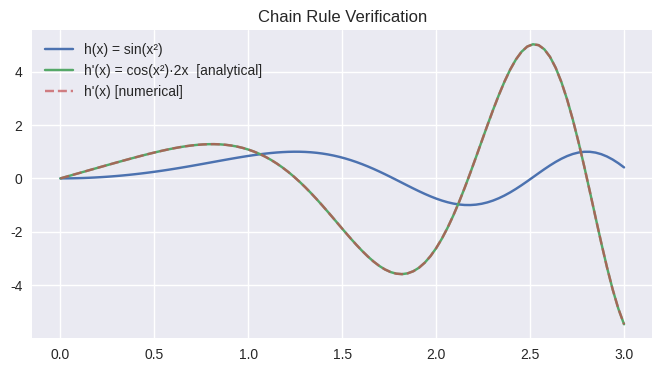
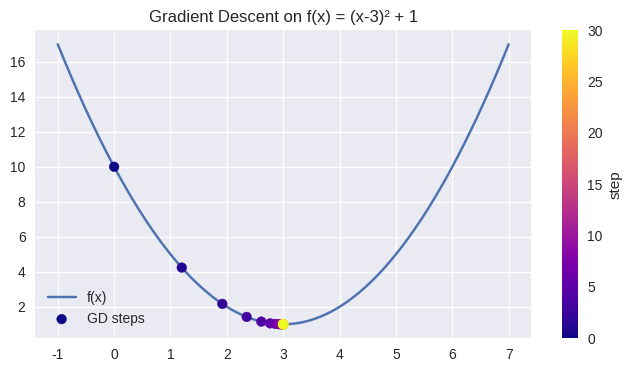
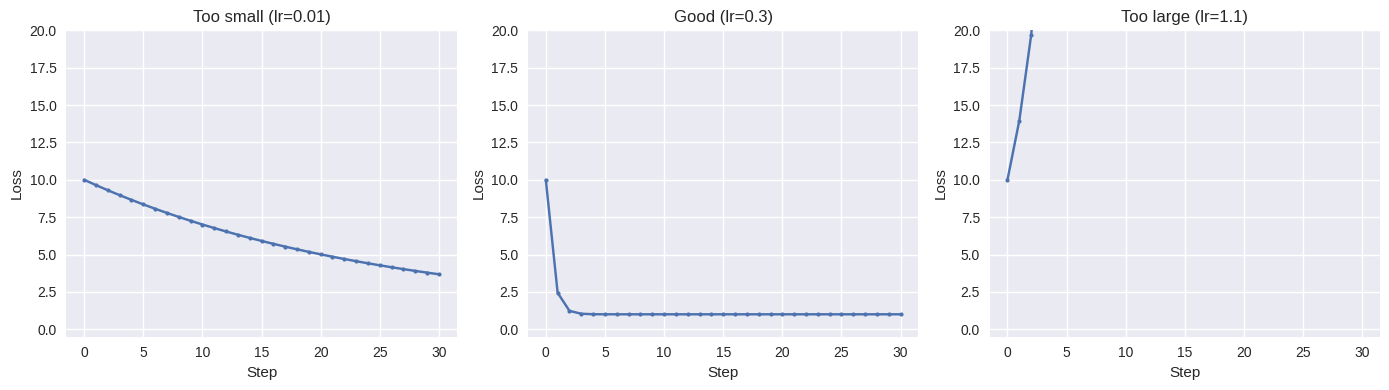

Here is the Python script that generated these plots, in order:
import numpy as np
import matplotlib.pyplot as plt
from mpl_toolkits.mplot3d import Axes3D

plt.style.use("seaborn-v0_8")
print("Ready")

def numerical_gradient(f, x, h=1e-5):
    """Central difference: (f(x+h) - f(x-h)) / (2h)"""
    return (f(x + h) - f(x - h)) / (2 * h)

# Test on f(x) = x³ - 2x  →  f'(x) = 3x² - 2
f = lambda x: x**3 - 2*x
df_analytical = lambda x: 3*x**2 - 2

for x in [0, 1, 2, -1.5]:
    num = numerical_gradient(f, x)
    ana = df_analytical(x)
    print(f"x={x:5.1f}: numerical={num:.6f}  analytical={ana:.6f}  error={abs(num-ana):.2e}")

def gradient(f, x, h=1e-5):
    """Compute gradient of f at point x (numpy array)."""
    grad = np.zeros_like(x, dtype=float)
    for i in range(len(x)):
        x_plus  = x.copy(); x_plus[i]  += h
        x_minus = x.copy(); x_minus[i] -= h
        grad[i] = (f(x_plus) - f(x_minus)) / (2 * h)
    return grad

# f(x,y) = x² + 2y²  →  ∇f = [2x, 4y]
f2d = lambda x: x[0]**2 + 2*x[1]**2
point = np.array([3.0, 2.0])

grad_num = gradient(f2d, point)
grad_ana = np.array([2*point[0], 4*point[1]])
print(f"Numerical gradient: {grad_num}")
print(f"Analytical gradient: {grad_ana}")

# Chain rule: d/dx f(g(x)) = f'(g(x)) * g'(x)
# Example: h(x) = sin(x²)
# h'(x) = cos(x²) * 2x

h = lambda x: np.sin(x**2)
dh_analytical = lambda x: np.cos(x**2) * 2 * x

x_vals = np.linspace(0, 3, 100)
dh_num = [numerical_gradient(h, x) for x in x_vals]
dh_ana = dh_analytical(x_vals)

plt.figure(figsize=(8, 4))
plt.plot(x_vals, h(x_vals), label="h(x) = sin(x²)")
plt.plot(x_vals, dh_ana, label="h'(x) = cos(x²)·2x  [analytical]")
plt.plot(x_vals, dh_num, "--", label="h'(x) [numerical]", alpha=0.7)
plt.legend()
plt.title("Chain Rule Verification")
plt.show()
print(f"Max error: {np.max(np.abs(np.array(dh_num) - dh_ana)):.2e}")

def gradient_descent_1d(f, df, x0, lr=0.1, n_steps=50):
    x = x0
    history = [x]
    for _ in range(n_steps):
        x = x - lr * df(x)
        history.append(x)
    return x, history

# Minimize f(x) = (x-3)² + 1
f  = lambda x: (x - 3)**2 + 1
df = lambda x: 2 * (x - 3)

x_opt, history = gradient_descent_1d(f, df, x0=0.0, lr=0.2, n_steps=30)
print(f"Minimum found at x={x_opt:.6f} (true: x=3.0)")
print(f"f(x_opt) = {f(x_opt):.6f}")

x_plot = np.linspace(-1, 7, 200)
plt.figure(figsize=(8, 4))
plt.plot(x_plot, f(x_plot), label="f(x)")
plt.scatter(history, [f(x) for x in history], c=range(len(history)),
            cmap="plasma", zorder=3, label="GD steps")
plt.title("Gradient Descent on f(x) = (x-3)² + 1")
plt.legend()
plt.colorbar(label="step")
plt.show()

fig, axes = plt.subplots(1, 3, figsize=(14, 4))
f  = lambda x: (x - 3)**2 + 1
df = lambda x: 2 * (x - 3)

for ax, (lr, label) in zip(axes, [(0.01, "Too small (lr=0.01)"),
                                    (0.3, "Good (lr=0.3)"),
                                    (1.1, "Too large (lr=1.1)")]):
    _, hist = gradient_descent_1d(f, df, x0=0.0, lr=lr, n_steps=30)
    losses = [f(x) for x in hist]
    ax.plot(losses, marker="o", markersize=3)
    ax.set_title(label)
    ax.set_xlabel("Step")
    ax.set_ylabel("Loss")
    ax.set_ylim(-0.5, 20)

plt.tight_layout()
plt.show()

def gd_with_momentum(f, grad_f, x0, lr=0.1, beta=0.9, n_steps=100):
    x = np.array(x0, dtype=float)
    v = np.zeros_like(x)
    history = [x.copy()]
    for _ in range(n_steps):
        g = grad_f(x)
        v = beta * v + (1 - beta) * g
        x = x - lr * v
        history.append(x.copy())
    return x, history

def adam(f, grad_f, x0, lr=0.01, beta1=0.9, beta2=0.999, eps=1e-8, n_steps=100):
    x = np.array(x0, dtype=float)
    m = np.zeros_like(x)
    v = np.zeros_like(x)
    history = [x.copy()]
    for t in range(1, n_steps+1):
        g = grad_f(x)
        m = beta1 * m + (1 - beta1) * g
        v = beta2 * v + (1 - beta2) * g**2
        m_hat = m / (1 - beta1**t)   # bias correction
        v_hat = v / (1 - beta2**t)
        x = x - lr * m_hat / (np.sqrt(v_hat) + eps)
        history.append(x.copy())
    return x, history

# 2D function: Rosenbrock-like (non-convex)
f2 = lambda x: (x[0]-1)**2 + 10*(x[1]-x[0]**2)**2
grad_f2 = lambda x: np.array([
    2*(x[0]-1) - 40*x[0]*(x[1]-x[0]**2),
    20*(x[1]-x[0]**2)
])

x0 = [-1.0, 2.0]
opt_gd, hist_gd   = gradient_descent_1d.__wrapped__ if hasattr(gradient_descent_1d, '__wrapped__') else (None, None)  # skip

opt_mom, hist_mom = gd_with_momentum(f2, grad_f2, x0, lr=0.002, n_steps=500)
opt_adam, hist_adam = adam(f2, grad_f2, x0, lr=0.01, n_steps=500)

print(f"Momentum final: {opt_mom}  loss={f2(opt_mom):.4f}")
print(f"Adam final:     {opt_adam}  loss={f2(opt_adam):.6f}")
print(f"True minimum:   [1.0, 1.0]  loss=0")
